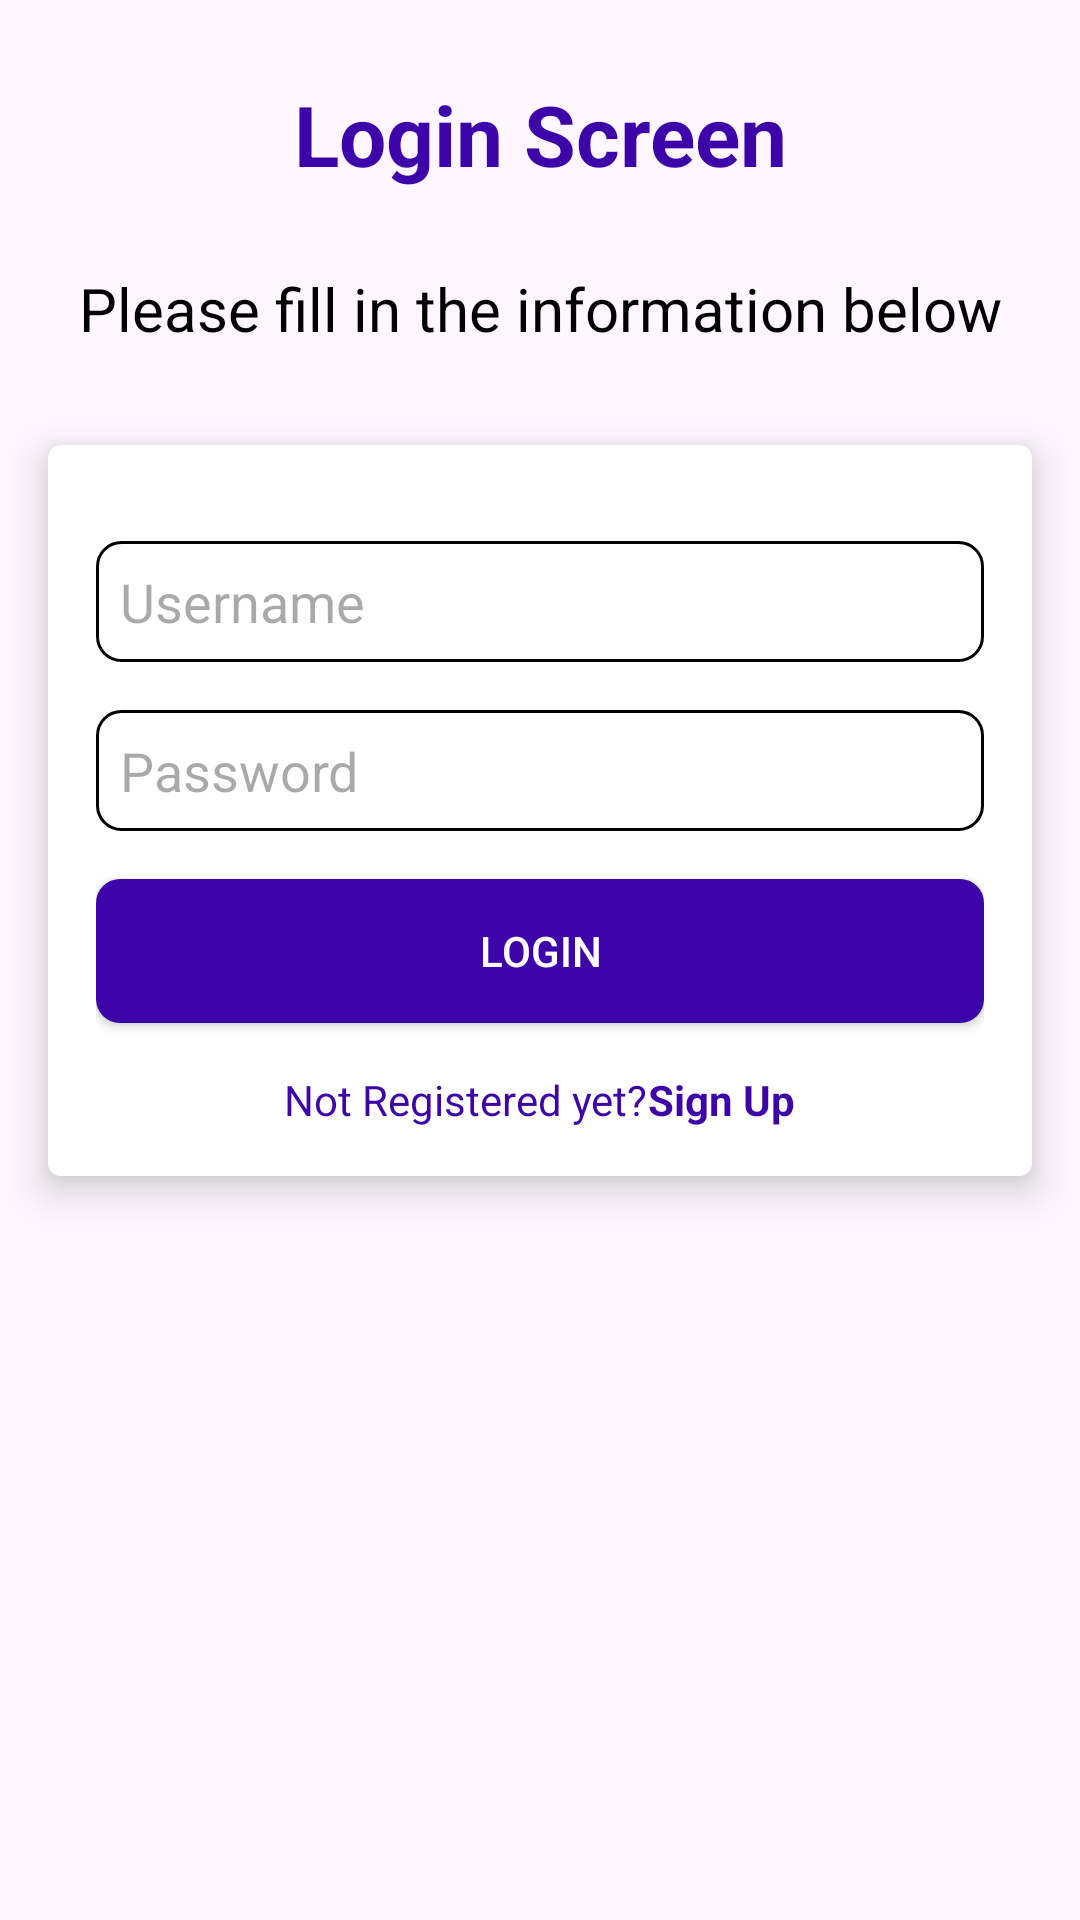

Reconstruct the res/layout file that produces this screen, plus the resources it refers to.
<!-- AndroidManifest.xml: application theme Theme.LoginAndSignup -->
<!-- res/layout/activity_login.xml -->
<?xml version="1.0" encoding="utf-8"?>
<LinearLayout xmlns:android="http://schemas.android.com/apk/res/android"
    xmlns:card_view="http://schemas.android.com/apk/res-auto"
    android:layout_width="match_parent"
    android:layout_height="match_parent"
    android:orientation="vertical">

    <TextView
        android:layout_width="match_parent"
        android:layout_height="wrap_content"
        android:gravity="center"
        android:padding="26dp"
        android:text="@string/login_screen"
        android:textStyle="bold"
        android:textColor="@color/blue"
        android:textSize="28sp" />

    <TextView
        android:layout_width="match_parent"
        android:layout_height="wrap_content"
        android:gravity="center"
        android:text="@string/please_fill_in_the_information_below"
        android:textColor="@android:color/black"
        android:textSize="20sp"
        android:paddingBottom="16dp"/>

    <androidx.cardview.widget.CardView
        android:layout_width="match_parent"
        android:layout_height="wrap_content"
        android:layout_margin="16dp"
        card_view:cardCornerRadius="4dp"
        card_view:cardElevation="8dp">

        <LinearLayout
            android:layout_width="match_parent"
            android:layout_height="wrap_content"
            android:orientation="vertical"
            android:padding="16dp">

            <EditText
                android:id="@+id/username_edittext"
                android:layout_width="match_parent"
                android:layout_height="wrap_content"
                android:hint="Username"
                android:inputType="text"
                android:background="@drawable/edittext_border"
                android:padding="8dp"
                android:layout_marginTop="16dp" />

            <EditText
                android:id="@+id/password_edittext"
                android:layout_width="match_parent"
                android:layout_height="wrap_content"
                android:hint="Password"
                android:inputType="textPassword"
                android:background="@drawable/edittext_border"
                android:paddingStart="8dp"
                android:paddingEnd="8dp"
                android:paddingTop="8dp"
                android:paddingBottom="8dp"
                android:layout_marginTop="16dp"
                android:drawableEnd="@drawable/baseline_visibility_off_24"
                android:drawablePadding="8dp" />

            <androidx.appcompat.widget.AppCompatButton
                android:id="@+id/custom_signin_button"
                android:layout_width="match_parent"
                android:layout_height="wrap_content"
                android:text="@string/login"
                android:onClick="gotoMain"
                android:textColor="@android:color/white"
                android:background="@drawable/button_background"
                android:layout_marginTop="16dp" />

            <LinearLayout
                android:layout_width="match_parent"
                android:layout_height="wrap_content"
                android:gravity="center"
                android:orientation="horizontal"
                android:layout_marginTop="16dp">

                <TextView
                    android:id="@+id/not_registered_textview"
                    android:layout_width="wrap_content"
                    android:layout_height="wrap_content"
                    android:text="@string/not_registered_yet"
                    android:textColor="@color/blue" />

                <TextView
                    android:id="@+id/sign_up_textview"
                    android:layout_width="wrap_content"
                    android:layout_height="wrap_content"
                    android:text="@string/sign_up"
                    android:textColor="@color/blue"
                    android:onClick="gotoSignUP"
                    android:textStyle="bold" />
            </LinearLayout>

        </LinearLayout>

    </androidx.cardview.widget.CardView>

</LinearLayout>
<!-- resources referenced by this layout -->
<resources>
  <color name="blue">#3D04AA</color>
  <!-- drawable button_background (drawable) -->
  <?xml version="1.0" encoding="utf-8"?>
  <shape xmlns:android="http://schemas.android.com/apk/res/android"
      android:shape="rectangle">
      <solid android:color="@color/blue" />
      <corners android:radius="8dp" /> 
  </shape>
  <!-- drawable edittext_border (drawable) -->
  <?xml version="1.0" encoding="utf-8"?>
  <shape xmlns:android="http://schemas.android.com/apk/res/android"
      android:shape="rectangle">
      <solid android:color="@android:color/transparent" />
      <stroke
          android:width="1dp"
          android:color="@color/black" />
      <corners android:radius="8dp" /> 
  </shape>
  <string name="login">Login</string>
  <string name="login_screen">Login Screen</string>
  <string name="not_registered_yet">Not Registered yet?</string>
  <string name="please_fill_in_the_information_below">Please fill in the information below</string>
  <string name="sign_up">Sign Up</string>
  <style name="Theme.LoginAndSignup" parent="Base.Theme.LoginAndSignup" />
  <color name="black">#FF000000</color>
  <style name="Base.Theme.LoginAndSignup" parent="Theme.Material3.DayNight.NoActionBar">
          
          
          
      </style>
</resources>
